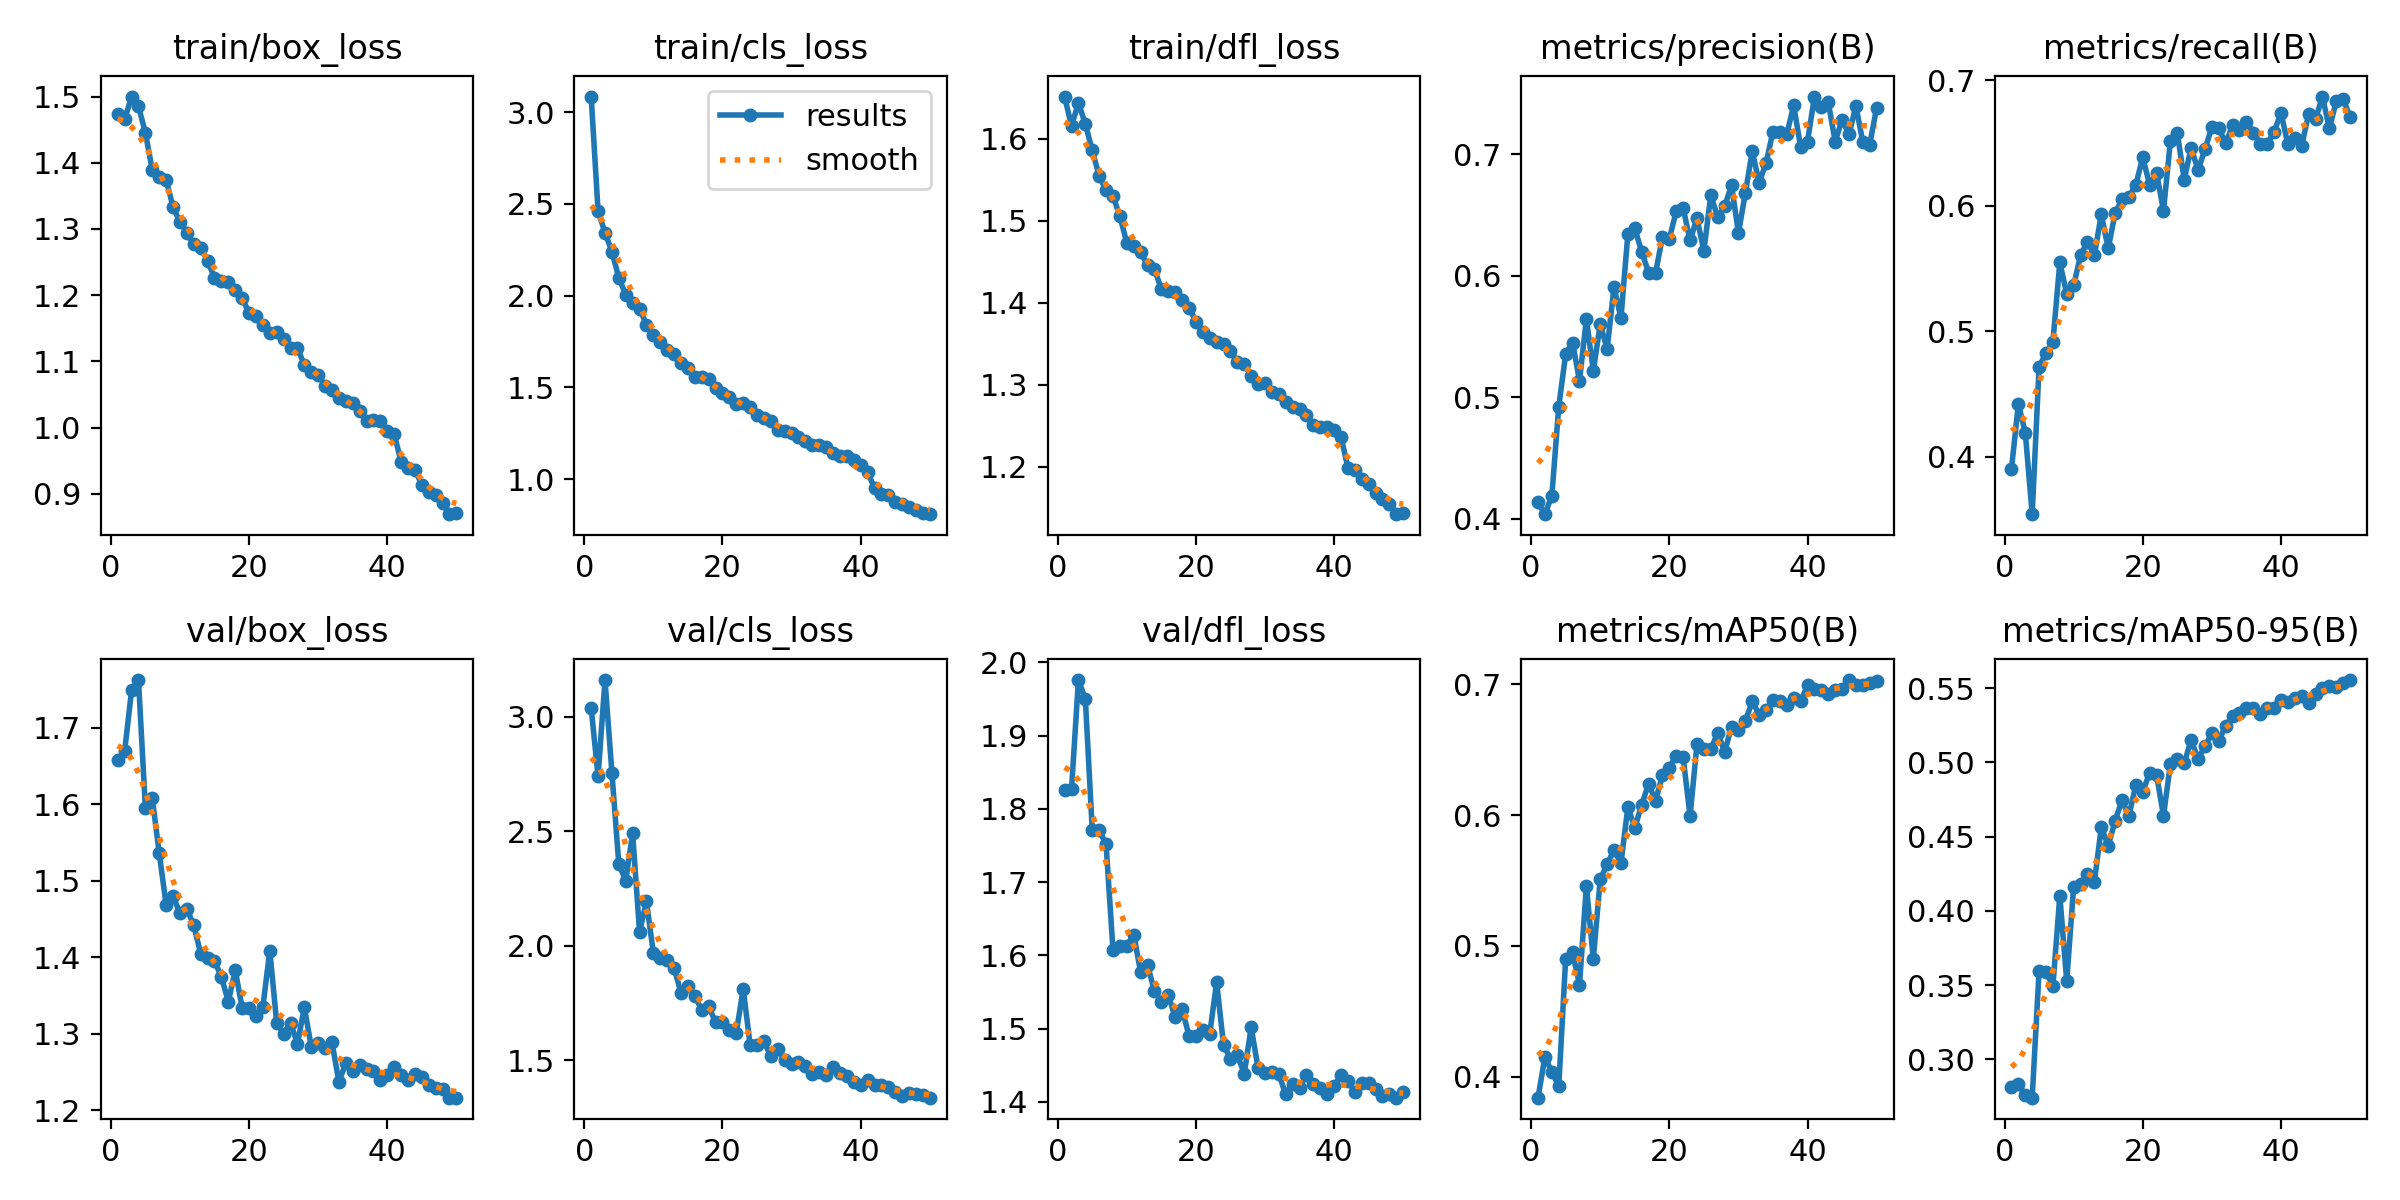

The table this chart was drawn from, first rows:
epoch, time, train/box_loss, train/cls_loss, train/dfl_loss, metrics/precision(B), metrics/recall(B), metrics/mAP50(B), metrics/mAP50-95(B), val/box_loss, val/cls_loss, val/dfl_loss, lr/pg0, lr/pg1, lr/pg2
1, 77.93, 1.474, 3.085, 1.651, 0.4133, 0.3903, 0.3839, 0.2814, 1.658, 3.038, 1.825, 0.0003314, 0.0003314, 0.0003314
2, 185.1, 1.466, 2.46, 1.615, 0.4037, 0.4422, 0.4152, 0.2834, 1.669, 2.74, 1.827, 0.0006516, 0.0006516, 0.0006516
3, 270.7, 1.5, 2.344, 1.644, 0.4189, 0.4194, 0.4034, 0.2757, 1.749, 3.16, 1.976, 0.0009586, 0.0009586, 0.0009586
4, 358.9, 1.485, 2.24, 1.618, 0.4923, 0.3544, 0.3927, 0.2742, 1.762, 2.756, 1.95, 0.0009406, 0.0009406, 0.0009406
5, 458.5, 1.445, 2.098, 1.586, 0.5355, 0.4719, 0.4902, 0.3596, 1.595, 2.356, 1.771, 0.0009208, 0.0009208, 0.0009208
6, 558.3, 1.389, 2.005, 1.555, 0.5448, 0.4827, 0.495, 0.359, 1.607, 2.285, 1.771, 0.000901, 0.000901, 0.000901
7, 648.4, 1.378, 1.96, 1.537, 0.5136, 0.4918, 0.4703, 0.3496, 1.536, 2.492, 1.752, 0.0008812, 0.0008812, 0.0008812
8, 748, 1.374, 1.929, 1.53, 0.5644, 0.5551, 0.546, 0.4102, 1.469, 2.062, 1.607, 0.0008614, 0.0008614, 0.0008614
9, 848, 1.334, 1.842, 1.506, 0.5217, 0.5297, 0.4899, 0.3527, 1.479, 2.194, 1.613, 0.0008416, 0.0008416, 0.0008416
10, 936.8, 1.31, 1.784, 1.473, 0.56, 0.5367, 0.5509, 0.4164, 1.458, 1.968, 1.613, 0.0008218, 0.0008218, 0.0008218
11, 1036, 1.295, 1.747, 1.469, 0.5397, 0.5606, 0.5623, 0.4179, 1.463, 1.949, 1.628, 0.000802, 0.000802, 0.000802
12, 1136, 1.277, 1.703, 1.462, 0.5908, 0.5716, 0.5735, 0.4248, 1.441, 1.937, 1.577, 0.0007822, 0.0007822, 0.0007822
13, 1225, 1.272, 1.682, 1.445, 0.5651, 0.5606, 0.5631, 0.4195, 1.404, 1.905, 1.587, 0.0007624, 0.0007624, 0.0007624
14, 1305, 1.252, 1.632, 1.441, 0.6343, 0.5934, 0.6061, 0.4562, 1.399, 1.794, 1.551, 0.0007426, 0.0007426, 0.0007426
15, 1405, 1.227, 1.607, 1.417, 0.639, 0.5661, 0.5903, 0.4438, 1.395, 1.823, 1.537, 0.0007228, 0.0007228, 0.0007228
16, 1494, 1.222, 1.558, 1.414, 0.6198, 0.5941, 0.6078, 0.4606, 1.374, 1.783, 1.546, 0.000703, 0.000703, 0.000703
17, 1594, 1.219, 1.558, 1.413, 0.6027, 0.6052, 0.624, 0.4745, 1.342, 1.719, 1.515, 0.0006832, 0.0006832, 0.0006832
18, 1693, 1.208, 1.547, 1.403, 0.6021, 0.6073, 0.6108, 0.4641, 1.383, 1.737, 1.527, 0.0006634, 0.0006634, 0.0006634
19, 1782, 1.196, 1.498, 1.394, 0.6318, 0.6167, 0.6304, 0.4847, 1.334, 1.666, 1.49, 0.0006436, 0.0006436, 0.0006436
20, 1862, 1.173, 1.467, 1.377, 0.6305, 0.6389, 0.6362, 0.48, 1.333, 1.67, 1.49, 0.0006238, 0.0006238, 0.0006238
21, 1943, 1.168, 1.448, 1.364, 0.6532, 0.6166, 0.6454, 0.4932, 1.323, 1.631, 1.498, 0.000604, 0.000604, 0.000604
22, 2034, 1.155, 1.409, 1.357, 0.6557, 0.6262, 0.6442, 0.4916, 1.335, 1.621, 1.493, 0.0005842, 0.0005842, 0.0005842
23, 2152, 1.143, 1.417, 1.352, 0.6291, 0.5962, 0.5992, 0.464, 1.408, 1.814, 1.564, 0.0005644, 0.0005644, 0.0005644
24, 2255, 1.144, 1.391, 1.349, 0.6473, 0.6515, 0.6541, 0.4989, 1.314, 1.567, 1.478, 0.0005446, 0.0005446, 0.0005446
25, 2366, 1.133, 1.35, 1.341, 0.6207, 0.6582, 0.6503, 0.5025, 1.3, 1.569, 1.459, 0.0005248, 0.0005248, 0.0005248
26, 2457, 1.12, 1.331, 1.328, 0.6664, 0.6209, 0.6503, 0.4994, 1.314, 1.583, 1.463, 0.000505, 0.000505, 0.000505
27, 2562, 1.12, 1.318, 1.325, 0.6482, 0.6464, 0.663, 0.5151, 1.286, 1.519, 1.439, 0.0004852, 0.0004852, 0.0004852
28, 2675, 1.095, 1.27, 1.311, 0.6571, 0.6286, 0.6483, 0.5024, 1.334, 1.549, 1.502, 0.0004654, 0.0004654, 0.0004654
29, 2764, 1.083, 1.265, 1.301, 0.6745, 0.645, 0.6673, 0.5108, 1.283, 1.503, 1.446, 0.0004456, 0.0004456, 0.0004456
30, 2860, 1.08, 1.254, 1.302, 0.6352, 0.6627, 0.6653, 0.5196, 1.287, 1.486, 1.44, 0.0004258, 0.0004258, 0.0004258
31, 2955, 1.063, 1.23, 1.291, 0.668, 0.662, 0.6719, 0.5144, 1.281, 1.493, 1.44, 0.000406, 0.000406, 0.000406
32, 3044, 1.057, 1.207, 1.288, 0.7026, 0.6499, 0.6868, 0.5246, 1.289, 1.477, 1.438, 0.0003862, 0.0003862, 0.0003862
33, 3140, 1.045, 1.189, 1.279, 0.6766, 0.6644, 0.6768, 0.5314, 1.237, 1.441, 1.41, 0.0003664, 0.0003664, 0.0003664
34, 3237, 1.041, 1.185, 1.273, 0.6929, 0.6602, 0.6807, 0.5333, 1.261, 1.451, 1.425, 0.0003466, 0.0003466, 0.0003466
35, 3324, 1.037, 1.175, 1.27, 0.7188, 0.6669, 0.6881, 0.5364, 1.252, 1.438, 1.419, 0.0003268, 0.0003268, 0.0003268
36, 3419, 1.024, 1.142, 1.263, 0.7186, 0.6583, 0.6874, 0.5364, 1.259, 1.47, 1.437, 0.000307, 0.000307, 0.000307
37, 3513, 1.01, 1.125, 1.251, 0.7168, 0.6493, 0.6841, 0.5326, 1.254, 1.444, 1.425, 0.0002872, 0.0002872, 0.0002872
38, 3599, 1.011, 1.124, 1.248, 0.7403, 0.6492, 0.6892, 0.5364, 1.251, 1.434, 1.419, 0.0002674, 0.0002674, 0.0002674
39, 3694, 1.009, 1.106, 1.248, 0.7058, 0.6587, 0.687, 0.5366, 1.24, 1.407, 1.411, 0.0002476, 0.0002476, 0.0002476
40, 3773, 0.9952, 1.08, 1.245, 0.7106, 0.6744, 0.6991, 0.5421, 1.246, 1.392, 1.422, 0.0002278, 0.0002278, 0.0002278
41, 3870, 0.9903, 1.038, 1.236, 0.7476, 0.649, 0.6962, 0.5405, 1.257, 1.416, 1.436, 0.000208, 0.000208, 0.000208
42, 3958, 0.9482, 0.9516, 1.199, 0.7389, 0.654, 0.6958, 0.5435, 1.247, 1.395, 1.429, 0.0001882, 0.0001882, 0.0001882
43, 4045, 0.9384, 0.9217, 1.196, 0.7429, 0.6479, 0.6926, 0.5446, 1.239, 1.392, 1.413, 0.0001684, 0.0001684, 0.0001684
44, 4130, 0.9363, 0.9154, 1.185, 0.7105, 0.6732, 0.6957, 0.5397, 1.248, 1.385, 1.426, 0.0001486, 0.0001486, 0.0001486
45, 4206, 0.9135, 0.8774, 1.178, 0.7285, 0.6691, 0.6964, 0.5458, 1.243, 1.364, 1.426, 0.0001288, 0.0001288, 0.0001288
46, 4294, 0.9024, 0.8661, 1.167, 0.7165, 0.6871, 0.7033, 0.5503, 1.233, 1.346, 1.418, 0.000109, 0.000109, 0.000109
47, 4378, 0.8987, 0.8496, 1.161, 0.7398, 0.6617, 0.6997, 0.5513, 1.229, 1.357, 1.408, 8.92e-05, 8.92e-05, 8.92e-05
48, 4455, 0.8857, 0.8338, 1.155, 0.7102, 0.6832, 0.6992, 0.5505, 1.227, 1.352, 1.411, 6.94e-05, 6.94e-05, 6.94e-05
49, 4543, 0.8691, 0.8136, 1.142, 0.708, 0.6855, 0.7007, 0.5535, 1.216, 1.351, 1.406, 4.96e-05, 4.96e-05, 4.96e-05
50, 4627, 0.8712, 0.8092, 1.144, 0.7385, 0.6706, 0.7027, 0.5554, 1.216, 1.338, 1.414, 2.98e-05, 2.98e-05, 2.98e-05
